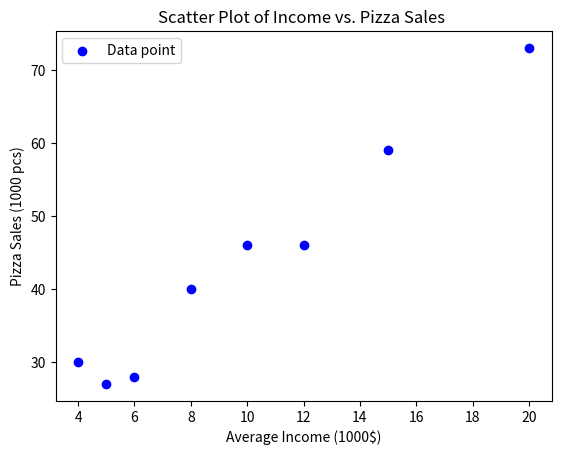

Source code (Python):
import numpy as np
import matplotlib.pyplot as plt
from scipy.stats import linregress

# Give data 
income = np.array([5, 10, 20, 8, 4, 6, 12, 15])
pizza_sales = np.array([27, 46, 73, 40, 30, 28, 46, 59])

#scatter plot
plt.scatter (income,pizza_sales, color = 'blue', label = 'Data point')
plt.xlabel ("Average Income (1000$)")
plt.ylabel ("Pizza Sales (1000 pcs)")
plt. title ("Scatter Plot of Income vs. Pizza Sales ")
plt.legend()
plt.show()

# Linear regression 

slope, intercept, r_value, p_values, std_err = linregress(income, pizza_sales)
print(f"Slope: {slope}")
print(f"Intercept: {intercept}")
print(f"Correlation coefficient (R): {r_value}")
print(f"R-squared: {r_value**2}")

# Predication based on the regression line

y_pred = slope * income + intercept

# Compute SSR, SSE, SST

sst = np. sum(pizza_sales - np.mean (pizza_sales))**2 # Total sum of sqaure
ssr = np. sum(y_pred - np.mean (pizza_sales))**2 # Regression sum of sqaure 
sse = np. sum((pizza_sales - y_pred))**2 # Sum of sqaure errors

print(f"SSR (Regression Sum of Sqaure): {ssr}")
print(f"SSE (Sum of Sqaure Errors): {sse}")
print(f"SSR (Total Sum of Sqaures): {sst}")
print(f"R-Sqaured):{ssr/sst}")
